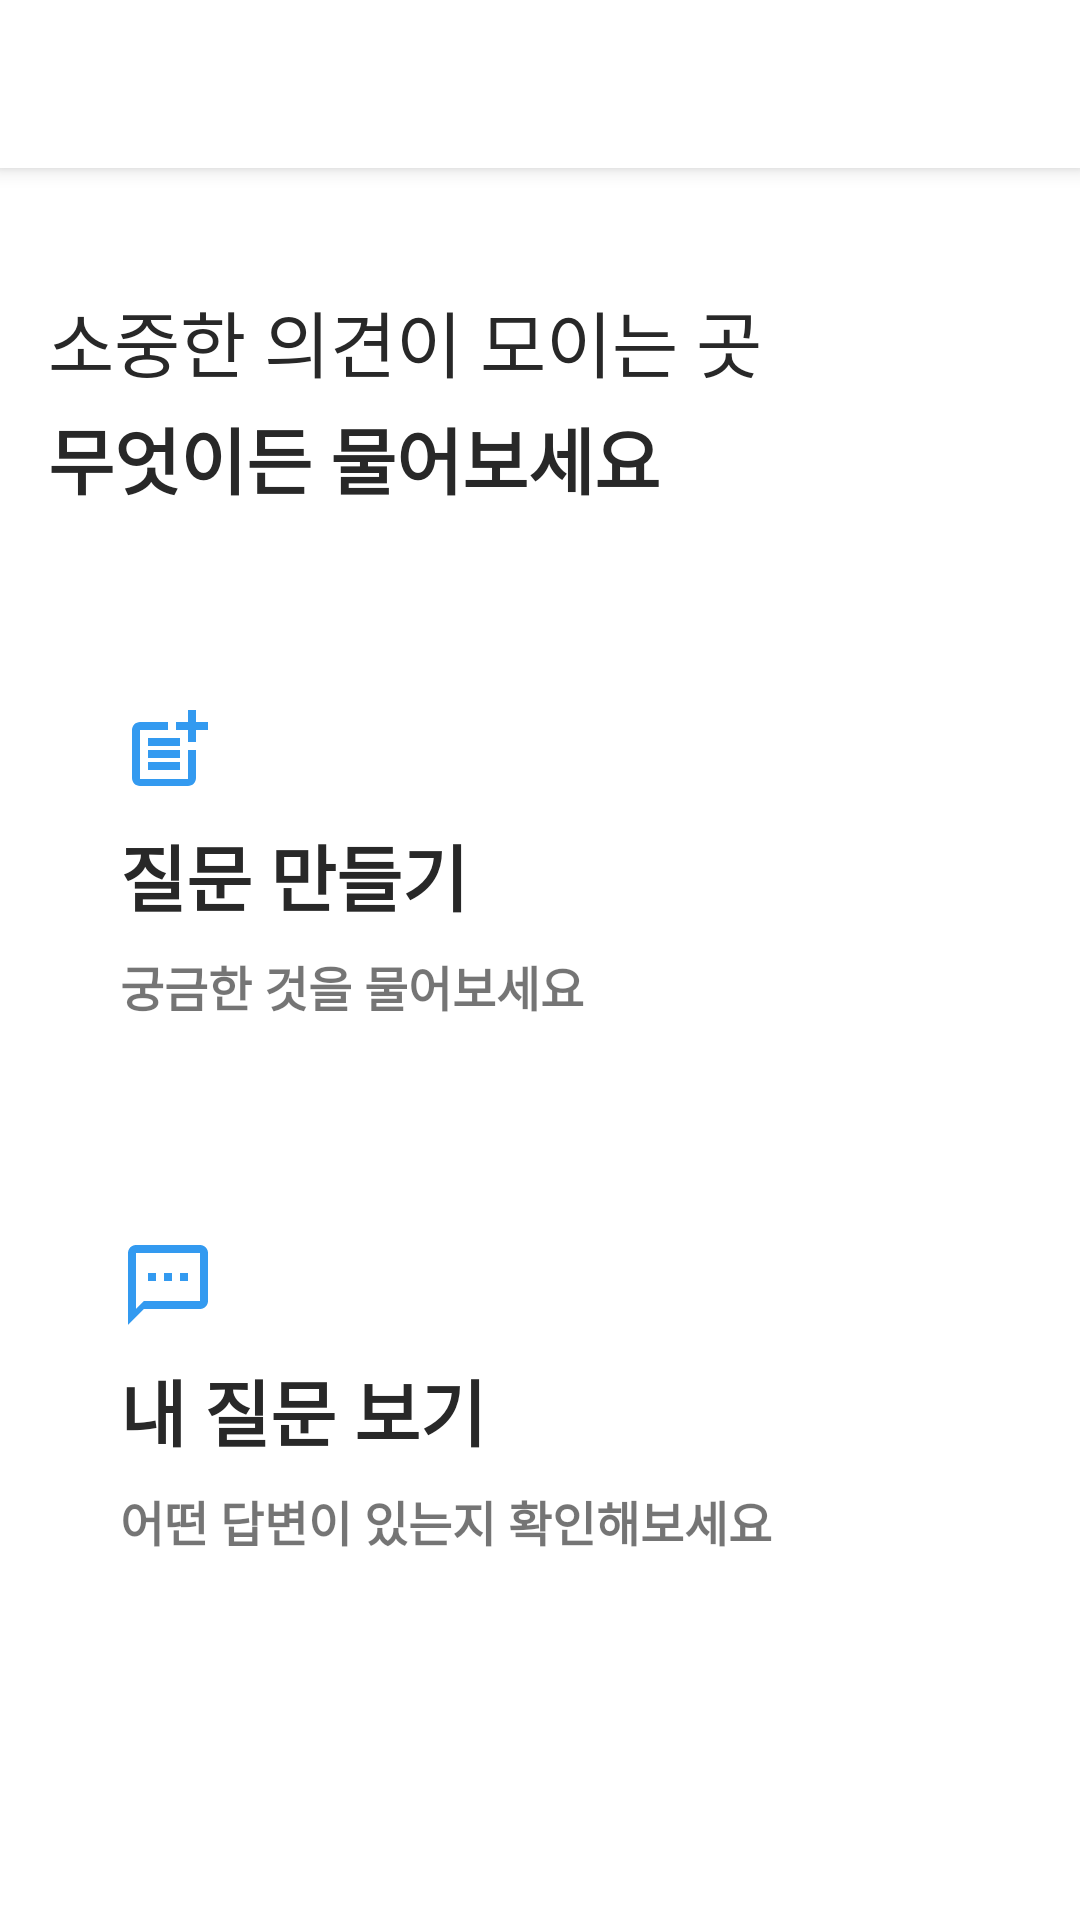

Write the Android layout XML for this screen, with the resource values it uses.
<!-- AndroidManifest.xml: application theme Theme.AppCompat.Light.NoActionBar -->
<!-- res/layout/activity_main.xml -->
<?xml version="1.0" encoding="utf-8"?>
<layout xmlns:android="http://schemas.android.com/apk/res/android"
    xmlns:app="http://schemas.android.com/apk/res-auto"
    xmlns:tools="http://schemas.android.com/tools" >

    <data>
        <variable
            name="viewModel"
            type="com.bside.five.ui.main.MainViewModel" />
    </data>

    <androidx.constraintlayout.widget.ConstraintLayout
        android:layout_width="match_parent"
        android:layout_height="match_parent"
        android:background="@color/white">

        <include
            android:id="@+id/mainToolbar"
            android:layout_width="0dp"
            android:layout_height="wrap_content"
            layout="@layout/toolbar"
            app:layout_constraintStart_toStartOf="parent"
            app:layout_constraintEnd_toEndOf="parent"
            app:layout_constraintTop_toTopOf="parent"/>

        <TextView
            android:id="@+id/mainOneTitle"
            android:layout_width="0dp"
            android:layout_height="wrap_content"
            android:layout_marginTop="40dp"
            android:layout_marginStart="16dp"
            android:layout_marginEnd="16dp"
            android:text="소중한 의견이 모이는 곳"
            android:textColor="@color/title_text"
            android:textSize="24dp"
            app:layout_constraintEnd_toEndOf="parent"
            app:layout_constraintHorizontal_bias="0.0"
            app:layout_constraintStart_toStartOf="parent"
            app:layout_constraintTop_toBottomOf="@+id/mainToolbar" />

        <TextView
            android:id="@+id/mainTwoTitle"
            android:layout_width="0dp"
            android:layout_height="wrap_content"
            android:layout_marginTop="4dp"
            android:layout_marginStart="16dp"
            android:layout_marginEnd="16dp"
            android:text="무엇이든 물어보세요"
            android:textColor="@color/title_text"
            android:textSize="24dp"
            android:textStyle="bold"
            app:layout_constraintEnd_toEndOf="parent"
            app:layout_constraintHorizontal_bias="0.0"
            app:layout_constraintStart_toStartOf="parent"
            app:layout_constraintTop_toBottomOf="@+id/mainOneTitle" />


        <androidx.constraintlayout.widget.ConstraintLayout
            android:id="@+id/mainAddSurveyBtn"
            android:layout_width="0dp"
            android:layout_height="wrap_content"
            android:layout_marginTop="40dp"
            android:layout_marginStart="16dp"
            android:layout_marginEnd="16dp"
            android:background="@drawable/border_main_btn"
            android:elevation="2dp"
            android:onClick="@{(v) -> viewModel.onClickListener(v)}"
            app:layout_constraintTop_toBottomOf="@+id/mainTwoTitle"
            app:layout_constraintStart_toStartOf="parent"
            app:layout_constraintEnd_toEndOf="parent">

            <ImageView
                android:id="@+id/mainAddSurveyIcon"
                android:layout_width="wrap_content"
                android:layout_height="wrap_content"
                android:layout_marginStart="24dp"
                android:layout_marginTop="24dp"
                android:src="@drawable/ic_add_survey"
                app:layout_constraintStart_toStartOf="parent"
                app:layout_constraintTop_toTopOf="parent" />

            <TextView
                android:id="@+id/mainAddSurveyTitle"
                android:layout_width="0dp"
                android:layout_height="wrap_content"
                android:layout_marginStart="24dp"
                android:layout_marginEnd="24dp"
                android:layout_marginTop="8dp"
                android:text="질문 만들기"
                android:textColor="@color/title_text"
                android:textSize="24dp"
                android:textStyle="bold"
                app:layout_constraintEnd_toEndOf="parent"
                app:layout_constraintStart_toStartOf="parent"
                app:layout_constraintTop_toBottomOf="@+id/mainAddSurveyIcon" />

            <TextView
                android:id="@+id/mainAddSurveyContents"
                android:layout_width="0dp"
                android:layout_height="wrap_content"
                android:layout_marginStart="24dp"
                android:layout_marginEnd="24dp"
                android:layout_marginTop="8dp"
                android:layout_marginBottom="24dp"
                android:text="궁금한 것을 물어보세요"
                android:textColor="@color/contents_text"
                android:textSize="16dp"
                android:textStyle="bold"
                app:layout_constraintEnd_toEndOf="parent"
                app:layout_constraintStart_toStartOf="parent"
                app:layout_constraintTop_toBottomOf="@+id/mainAddSurveyTitle"
                app:layout_constraintBottom_toBottomOf="parent"/>
        </androidx.constraintlayout.widget.ConstraintLayout>

        <androidx.constraintlayout.widget.ConstraintLayout
            android:id="@+id/mainMySurveyBtn"
            android:layout_width="0dp"
            android:layout_height="wrap_content"
            android:layout_marginTop="24dp"
            android:layout_marginStart="16dp"
            android:layout_marginEnd="16dp"
            android:background="@drawable/border_main_btn"
            android:elevation="2dp"
            android:onClick="@{(v) -> viewModel.onClickListener(v)}"
            app:layout_constraintTop_toBottomOf="@+id/mainAddSurveyBtn"
            app:layout_constraintStart_toStartOf="parent"
            app:layout_constraintEnd_toEndOf="parent">

            <ImageView
                android:id="@+id/mainMySurveyIcon"
                android:layout_width="wrap_content"
                android:layout_height="wrap_content"
                android:layout_marginStart="24dp"
                android:layout_marginTop="24dp"
                android:src="@drawable/ic_my_survey"
                app:layout_constraintStart_toStartOf="parent"
                app:layout_constraintTop_toTopOf="parent" />

            <TextView
                android:id="@+id/mainMySurveyTitle"
                android:layout_width="0dp"
                android:layout_height="wrap_content"
                android:layout_marginStart="24dp"
                android:layout_marginEnd="24dp"
                android:layout_marginTop="8dp"
                android:text="내 질문 보기"
                android:textColor="@color/title_text"
                android:textSize="24dp"
                android:textStyle="bold"
                app:layout_constraintEnd_toEndOf="parent"
                app:layout_constraintStart_toStartOf="parent"
                app:layout_constraintTop_toBottomOf="@+id/mainMySurveyIcon" />

            <TextView
                android:id="@+id/mainMySurveyContents"
                android:layout_width="0dp"
                android:layout_height="wrap_content"
                android:layout_marginStart="24dp"
                android:layout_marginEnd="24dp"
                android:layout_marginTop="8dp"
                android:layout_marginBottom="24dp"
                android:text="어떤 답변이 있는지 확인해보세요"
                android:textColor="@color/contents_text"
                android:textSize="16dp"
                android:textStyle="bold"
                app:layout_constraintEnd_toEndOf="parent"
                app:layout_constraintStart_toStartOf="parent"
                app:layout_constraintTop_toBottomOf="@+id/mainMySurveyTitle"
                app:layout_constraintBottom_toBottomOf="parent"/>
        </androidx.constraintlayout.widget.ConstraintLayout>

    </androidx.constraintlayout.widget.ConstraintLayout>
</layout>
<!-- res/layout/toolbar.xml (included above) -->
<?xml version="1.0" encoding="utf-8"?>
<androidx.appcompat.widget.Toolbar xmlns:android="http://schemas.android.com/apk/res/android"
    xmlns:app="http://schemas.android.com/apk/res-auto"
    android:layout_width="match_parent"
    android:layout_height="?attr/actionBarSize"
    android:background="@color/white"
    app:titleTextColor="@color/black"
    android:elevation="4dp"
    android:theme="@style/ThemeOverlay.AppCompat.ActionBar"
    app:popupTheme="@style/ThemeOverlay.AppCompat.Light" >

</androidx.appcompat.widget.Toolbar>
<!-- resources referenced by this layout -->
<resources>
  <color name="black">#FF000000</color>
  <color name="title_text">#282828</color>
  <color name="white">#FFFFFFFF</color>
  <!-- drawable border_main_btn (drawable) -->
  <?xml version="1.0" encoding="utf-8"?>
  <layer-list xmlns:android="http://schemas.android.com/apk/res/android" >
      <item>
          <shape android:shape="rectangle">
              <solid android:color="@color/border_A0D3FF" />
              <corners android:radius="8dp" />
          </shape>
      </item>
  
      <item android:bottom="1dp"
          android:top="1dp"
          android:left="1dp"
          android:right="1dp">
          <shape android:shape="rectangle">
              <solid android:color="@color/white" />
              <corners android:radius="8dp" />
          </shape>
      </item>
  </layer-list>
  <!-- drawable ic_add_survey (drawable) -->
  <vector xmlns:android="http://schemas.android.com/apk/res/android"
      android:width="32dp"
      android:height="32dp"
      android:viewportWidth="32"
      android:viewportHeight="32">
    <path
        android:pathData="M22.6667,25.6266H6.6667V9.3333H16V6.6666H6.6667C5.2,6.6666 4,7.8666 4,9.3333V25.3333C4,26.8 5.2,28 6.6667,28H22.6667C24.1333,28 25.3333,26.8 25.3333,25.3333V16H22.6667V25.6266Z"
        android:fillColor="#339AF0"/>
    <path
        android:pathData="M25.3327,2.6666H22.666V6.6666H18.666C18.6793,6.68 18.666,9.3333 18.666,9.3333H22.666V13.32C22.6793,13.3333 25.3327,13.32 25.3327,13.32V9.3333H29.3327V6.6666H25.3327V2.6666Z"
        android:fillColor="#339AF0"/>
    <path
        android:pathData="M20.0007,12H9.334V14.6667H20.0007V12Z"
        android:fillColor="#339AF0"/>
    <path
        android:pathData="M9.334,16V18.6667H20.0007V16H16.0007H9.334Z"
        android:fillColor="#339AF0"/>
    <path
        android:pathData="M20.0007,20H9.334V22.6667H20.0007V20Z"
        android:fillColor="#339AF0"/>
  </vector>
  <!-- drawable ic_my_survey (drawable) -->
  <vector xmlns:android="http://schemas.android.com/apk/res/android"
      android:width="32dp"
      android:height="32dp"
      android:viewportWidth="32"
      android:viewportHeight="32">
    <path
        android:pathData="M26.666,2.6666H5.3327C3.866,2.6666 2.666,3.8666 2.666,5.3333V29.3333L7.9994,24H26.666C28.1327,24 29.3327,22.8 29.3327,21.3333V5.3333C29.3327,3.8666 28.1327,2.6666 26.666,2.6666ZM26.666,21.3333H7.9994L5.3327,24V5.3333H26.666V21.3333ZM9.3327,12H11.9993V14.6666H9.3327V12ZM14.666,12H17.3327V14.6666H14.666V12ZM19.9993,12H22.666V14.6666H19.9993V12Z"
        android:fillColor="#339AF0"/>
  </vector>
</resources>
